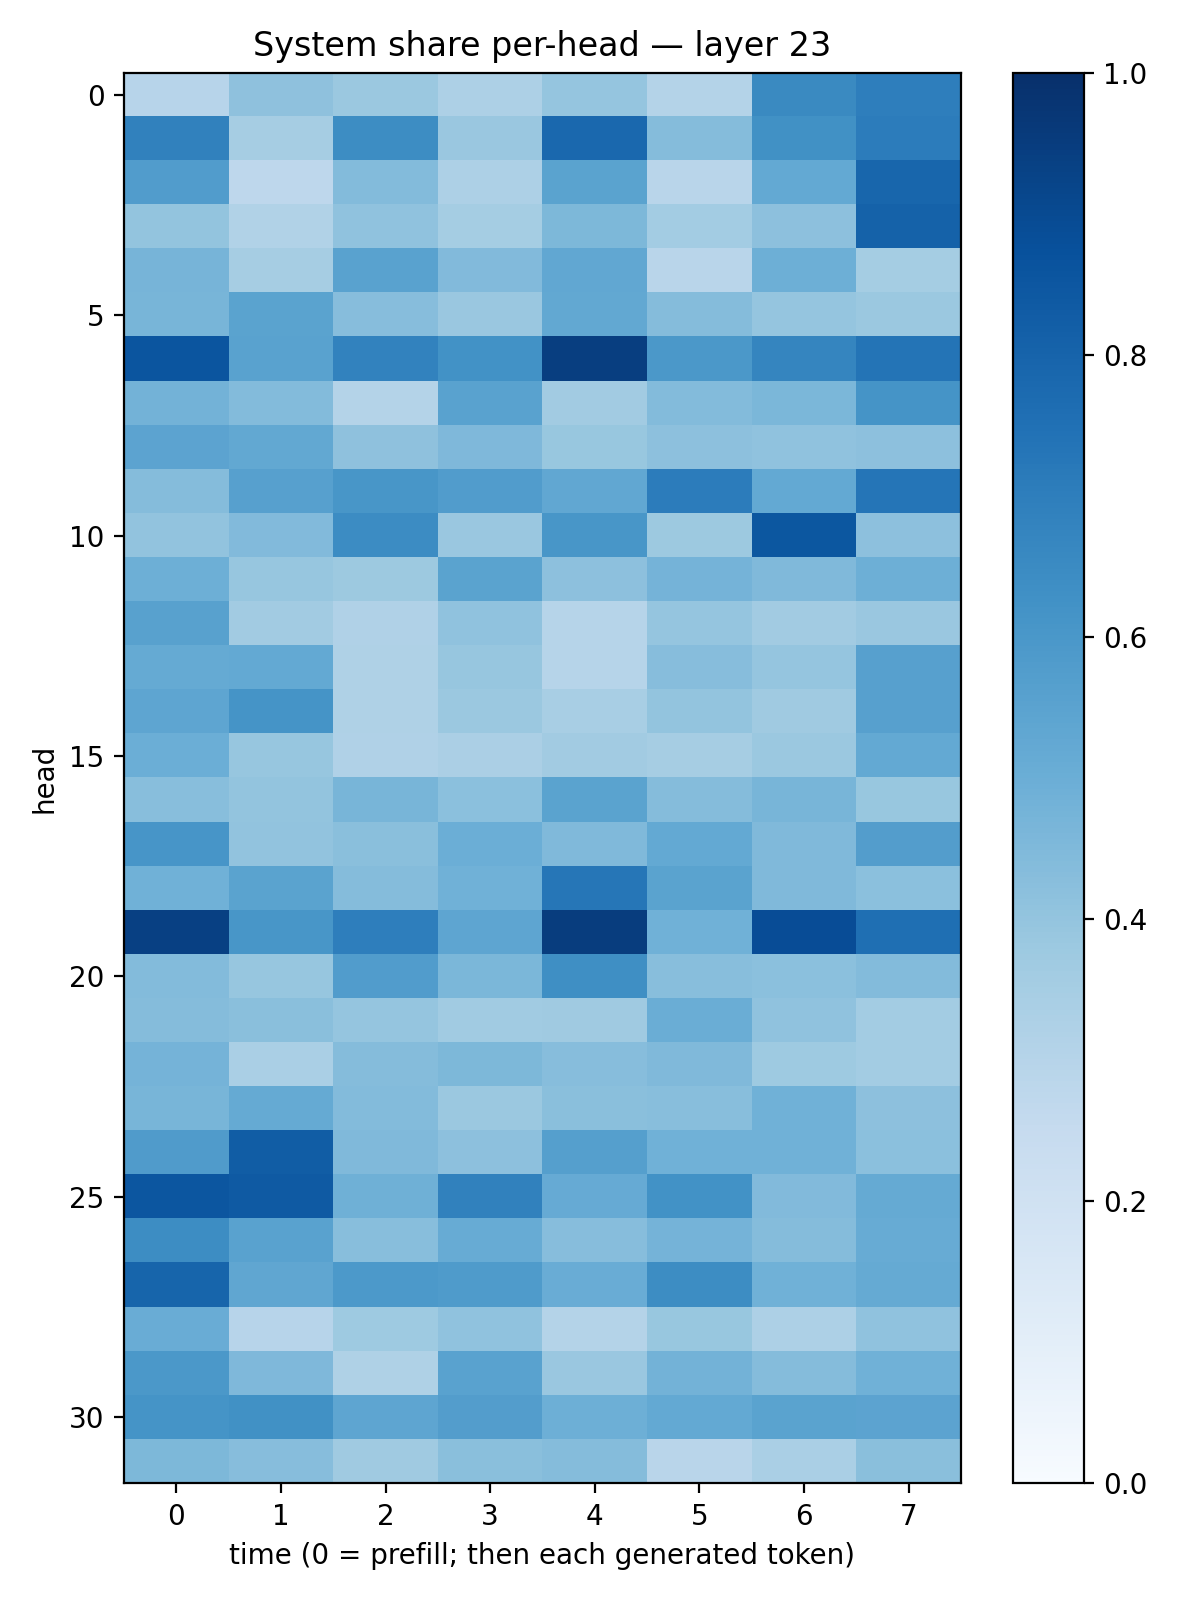

The file beside this chart, header and first rows:
0.29538527, 0.41102016, 0.37938997, 0.32469723, 0.39577663, 0.30837423, 0.6558782, 0.69638956
0.6838, 0.348, 0.6424, 0.3832, 0.7839, 0.4354, 0.6252, 0.7065
0.5778, 0.2767, 0.4391, 0.3252, 0.5505, 0.2915, 0.5209, 0.7929
0.3995, 0.3152, 0.4077, 0.3537, 0.4551, 0.359, 0.4179, 0.8075
0.4721, 0.349, 0.5538, 0.4422, 0.5298, 0.2923, 0.4934, 0.352
0.4675, 0.5508, 0.43, 0.383, 0.5237, 0.4359, 0.3981, 0.3808
0.8569, 0.5518, 0.6817, 0.6248, 0.9432, 0.5973, 0.669, 0.7383
0.4804, 0.4396, 0.3081, 0.5514, 0.3621, 0.4378, 0.458, 0.6156
0.5466, 0.5236, 0.4133, 0.4514, 0.3904, 0.4147, 0.4087, 0.4158
0.4365, 0.5598, 0.6047, 0.5779, 0.5311, 0.7036, 0.5226, 0.7305
0.4052, 0.4441, 0.6448, 0.3836, 0.6048, 0.3776, 0.8506, 0.4146
0.4959, 0.3939, 0.3763, 0.5496, 0.4151, 0.4741, 0.4456, 0.4943
0.5565, 0.3623, 0.3185, 0.4082, 0.2986, 0.3949, 0.3622, 0.383
0.5192, 0.5232, 0.321, 0.3918, 0.3001, 0.4315, 0.395, 0.5604
0.5352, 0.6157, 0.3219, 0.3826, 0.342, 0.3988, 0.3686, 0.5596
0.498, 0.3943, 0.3176, 0.3335, 0.3618, 0.3501, 0.3796, 0.5218
0.4259, 0.4006, 0.4665, 0.419, 0.5493, 0.435, 0.4673, 0.3873
0.6073, 0.4061, 0.4234, 0.497, 0.448, 0.5204, 0.4463, 0.5742
0.4844, 0.5488, 0.4348, 0.4879, 0.7304, 0.5473, 0.4467, 0.4214
0.9346, 0.6042, 0.6977, 0.5352, 0.9477, 0.4849, 0.8879, 0.7555
0.44, 0.3909, 0.575, 0.4597, 0.6352, 0.4273, 0.4209, 0.4408
0.4359, 0.4238, 0.395, 0.3652, 0.3703, 0.5032, 0.4095, 0.3576
0.4738, 0.3395, 0.4371, 0.4569, 0.431, 0.4486, 0.3741, 0.3588
0.4666, 0.5194, 0.439, 0.3796, 0.4245, 0.4271, 0.4857, 0.4161
0.5802, 0.8256, 0.449, 0.415, 0.5659, 0.4877, 0.4881, 0.4214
0.8545, 0.838, 0.4901, 0.6847, 0.5145, 0.6215, 0.4427, 0.5185
0.6415, 0.5539, 0.4267, 0.5079, 0.4313, 0.4752, 0.4371, 0.5092
0.7953, 0.534, 0.59, 0.5841, 0.5045, 0.6418, 0.4851, 0.5183
0.5074, 0.2935, 0.3736, 0.4074, 0.3053, 0.387, 0.3274, 0.4075
0.5974, 0.4496, 0.3227, 0.5539, 0.3835, 0.4772, 0.4366, 0.4873
0.6157, 0.6271, 0.5363, 0.5703, 0.4945, 0.5233, 0.5501, 0.5433
0.4538, 0.4303, 0.3681, 0.4244, 0.434, 0.2912, 0.3382, 0.4223
